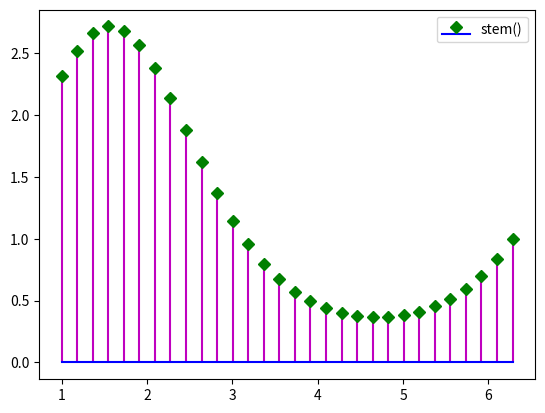

Recreate this plot in Python.
# ch20_7.py
import matplotlib.pyplot as plt
import numpy as np

np.random.seed(10)
pts = 30
x = np.linspace(1, 2*np.pi, pts)
y = np.exp(np.sin(x))
plt.stem(x,y,linefmt='m',markerfmt='gD',basefmt='b-',label='stem()')
plt.legend()
plt.show()


      
